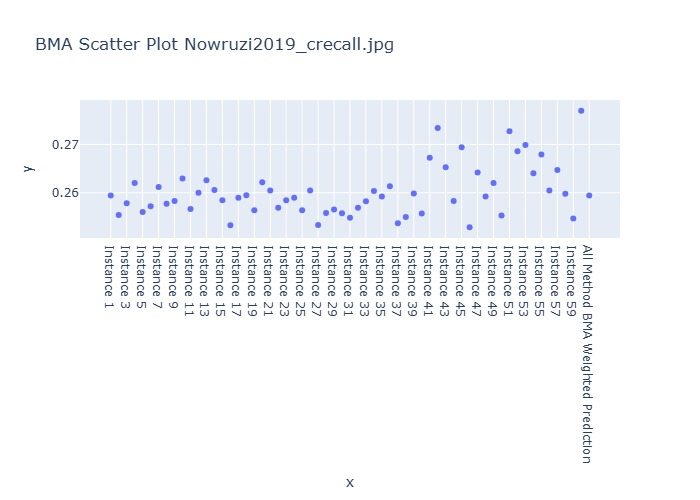

The data file committed next to this chart (first rows):
Instance, BMA Weighted Prediction
Instance 1, 0.2594
Instance 2, 0.2554
Instance 3, 0.2579
Instance 4, 0.262
Instance 5, 0.256
Instance 6, 0.2572
Instance 7, 0.2612
Instance 8, 0.2577
Instance 9, 0.2583
Instance 10, 0.263
Instance 11, 0.2567
Instance 12, 0.26
Instance 13, 0.2626
Instance 14, 0.2606
Instance 15, 0.2585
Instance 16, 0.2533
Instance 17, 0.259
Instance 18, 0.2595
Instance 19, 0.2564
Instance 20, 0.2622
Instance 21, 0.2605
Instance 22, 0.2569
Instance 23, 0.2585
Instance 24, 0.259
Instance 25, 0.2564
Instance 26, 0.2605
Instance 27, 0.2533
Instance 28, 0.2558
Instance 29, 0.2565
Instance 30, 0.2558
Instance 31, 0.2548
Instance 32, 0.2569
Instance 33, 0.2582
Instance 34, 0.2604
Instance 35, 0.2592
Instance 36, 0.2614
Instance 37, 0.2537
Instance 38, 0.255
Instance 39, 0.2598
Instance 40, 0.2557
Instance 41, 0.2673
Instance 42, 0.2734
Instance 43, 0.2653
Instance 44, 0.2583
Instance 45, 0.2694
Instance 46, 0.2529
Instance 47, 0.2642
Instance 48, 0.2592
Instance 49, 0.262
Instance 50, 0.2553
Instance 51, 0.2727
Instance 52, 0.2686
Instance 53, 0.2699
Instance 54, 0.2641
Instance 55, 0.2679
Instance 56, 0.2605
Instance 57, 0.2647
Instance 58, 0.2598
Instance 59, 0.2547
Instance 60, 0.277
... 1 more rows
